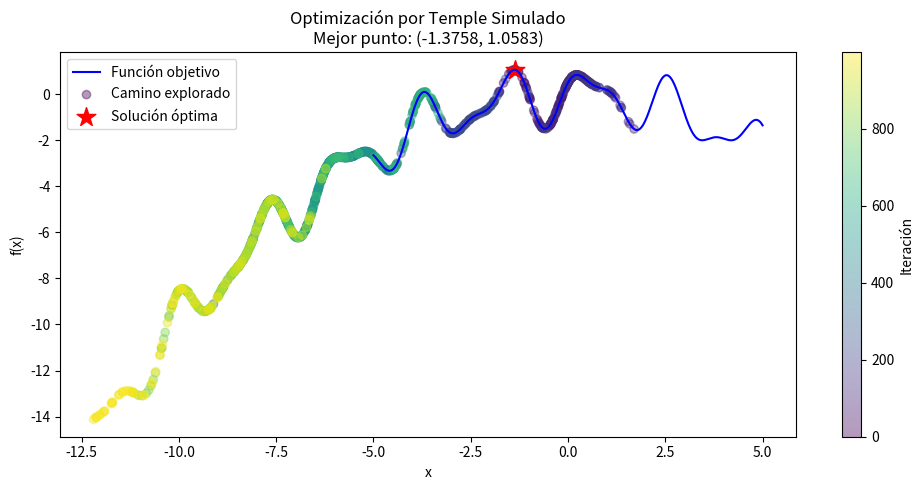

Recreate this plot in Python.
import numpy as np
import matplotlib.pyplot as plt

def funcion_objetivo(x):
    # Función con múltiples máximos locales
    return np.sin(3*x) + 0.5*np.cos(5*x) - 0.1*x**2

def temple_simulado(f_obj, x_inicio=0.0, temp_inicio=10.0, temp_final=0.01,
                      tasa_enfriamiento=0.98, max_iter=1000,
                      long_ciclo=20):
    # Valores iniciales
    x_actual  = x_inicio
    f_act     = f_obj(x_actual)
    mejor_x   = x_actual
    mejor_f   = f_act
    T         = temp_inicio
    
    historial = []
    iter_total= 0

    # Mientras T suficientemente alta y no demasiadas iteraciones
    while T > temp_final and iter_total < max_iter:
        
        # Explorar varios vecinos a la misma T
        for _ in range(long_ciclo):
            iter_total += 1
            # Perturbación aleatoria según distribución Uniforme
            delta_x = np.random.uniform(-0.5, 0.5)
            x_nuevo = x_actual + delta_x
            f_nuevo = f_obj(x_nuevo)
            delta   = f_nuevo - f_act

            # Criterio de Metropolis
            if delta >= 0 or np.exp(delta / T) > np.random.rand():
                # Acepto el nuevo estado
                print(f'\nAcepto, paso de ({x_actual}, {f_act})')
                x_actual, f_act = x_nuevo, f_nuevo
                # Actualizo óptimo global si corresponde
                print(f'A  ({x_nuevo}, {f_nuevo})')
                if f_act > mejor_f:
                    print(f'¡{f_act} > {mejor_f}!, mejoro mi (x,f(x)): paso a ({x_actual}, {f_act})')
                    mejor_x, mejor_f = x_actual, f_act
                else:
                    print(f'¡{f_act} < {mejor_f}! No he mejorado mi mejor f')

            historial.append((x_actual, f_act))
            if iter_total >= max_iter:
                break

        # Enfriamiento geométrico
        T *= tasa_enfriamiento

    return mejor_x, mejor_f, historial

# Ejecutar la optimización
x_opt, f_opt, historial = temple_simulado(f_obj=funcion_objetivo)

# Visualización de la trayectoria
x_vals = np.linspace(-5, 5, 1000)
y_vals = funcion_objetivo(x_vals)
hist_x, hist_y = zip(*historial)
iters = np.arange(len(hist_x))

plt.figure(figsize=(10, 5))
plt.plot(x_vals, y_vals, label='Función objetivo', color='blue')
sc = plt.scatter(hist_x, hist_y, c=iters, cmap='viridis', alpha=0.4, label='Camino explorado')
plt.colorbar(sc, label='Iteración')
plt.scatter([x_opt], [f_opt], color='red', s=200, marker='*', label='Solución óptima')
plt.xlabel('x')
plt.ylabel('f(x)')
plt.title(f'Optimización por Temple Simulado\nMejor punto: ({x_opt:.4f}, {f_opt:.4f})')
plt.legend()
plt.tight_layout()
plt.show()

print(f"Mejor x: {x_opt:.4f}, Mejor f(x): {f_opt:.4f}")
